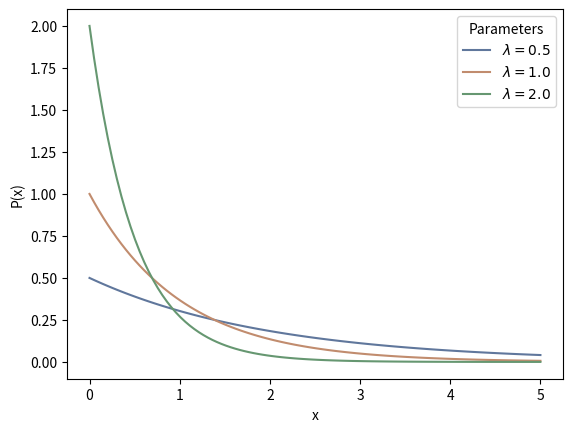

Here is the Python script that generated this plot:
import numpy as np
import matplotlib.pyplot as plt
import seaborn as sns

if __name__ == "__main__":
    sns.set_palette("deep", desat=.6)
    sns.set_context(rc={"figure.figsize": (8, 4)})
    x = np.linspace(0.0, 5.0, 100)
    lambdas = [0.5, 1.0, 2.0]
    for lam in lambdas:
        y = lam*np.exp(-lam*x)
        ax = plt.plot(x, y, label="$\\lambda=%s$" % lam)
    plt.xlabel("x")
    plt.ylabel("P(x)")
    plt.legend(title="Parameters")
    plt.show()